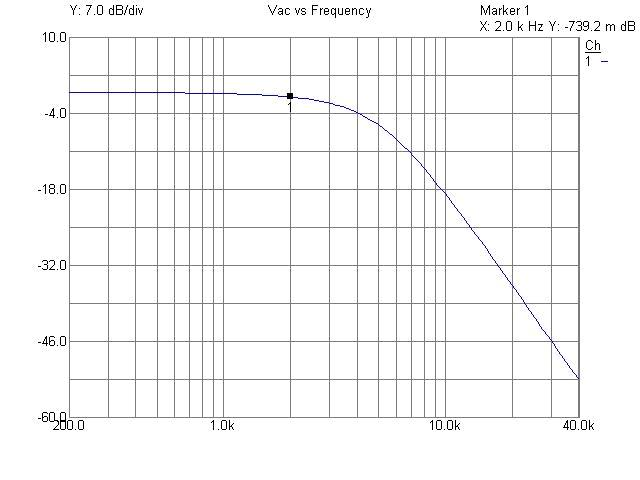

The data file committed next to this chart (first rows):
200, 0.0951004506314221
211, 0.08804
222.6, 0.09137
234.8, 0.08651
247.7, 0.08461
261.4, 0.08546
275.7, 0.08154
290.9, 0.08123
306.9, 0.07778
323.8, 0.07472
341.6, 0.07282
360.3, 0.06977
380.1, 0.06685
401, 0.06303
423.1, 0.05896
446.3, 0.05499
470.9, 0.05057
496.8, 0.04435
524.1, 0.03859
552.9, 0.03153
583.3, 0.02462
615.4, 0.01553
649.2, 0.005998
684.9, -0.003762
722.5, -0.0147
762.3, -0.02728
804.2, -0.04085
848.4, -0.05575
895, -0.07284
944.2, -0.09056
996.1, -0.1118
1051, -0.1352
1109, -0.1609
1170, -0.1894
1234, -0.2211
1302, -0.2564
1373, -0.296
1449, -0.34
1528, -0.3889
1612, -0.4435
1701, -0.5053
1795, -0.5745
1893, -0.6517
1997, -0.7392
2107, -0.8375
2223, -0.9479
2345, -1.071
2474, -1.211
2610, -1.37
2754, -1.55
2905, -1.755
3065, -1.986
3233, -2.246
3411, -2.541
3599, -2.874
3796, -3.249
4005, -3.671
4225, -4.142
4458, -4.666
4703, -5.246
4961, -5.883
... 39 more rows
